Run: headless pygame with SDL's dummy video driver; simulated clock (each Clock.tick advances the game by its frame time, no real sleeping); random seed 0; keys injected as events and as key.get_pressed() state; mouse plan: one left click at the window centre at the start of phase 2, then a move to the lower-right quarter at the start of phase 3.
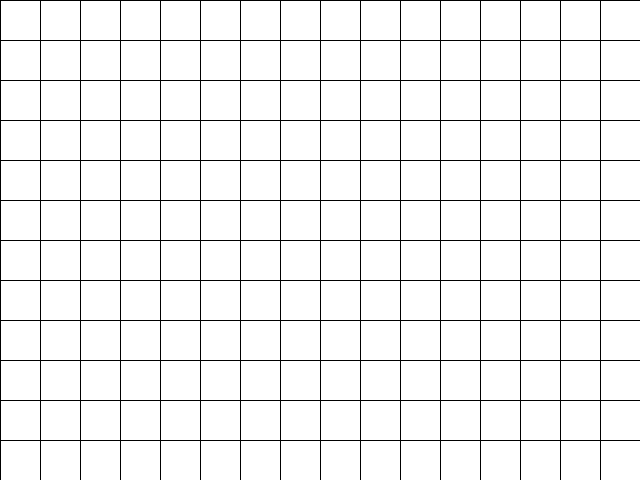
Frame 1 of 4 · flips 1–60 · no input
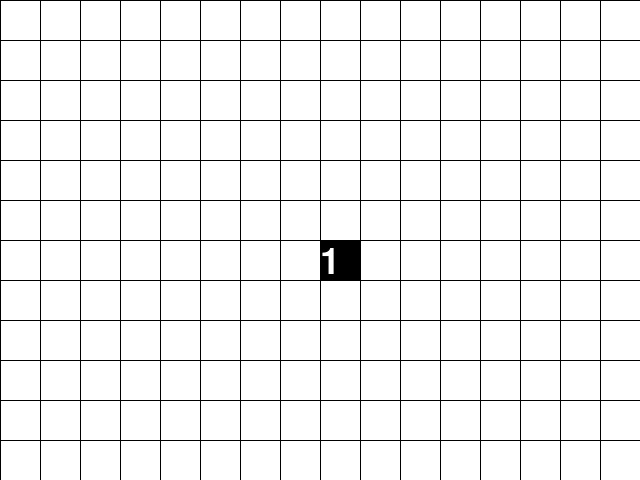
Frame 2 of 4 · flips 61–180 · clicked the window centre · tapped SPACE, RETURN · held RIGHT (→), D
Frame 3 of 4 · flips 181–300 · moved the mouse to the lower-right quarter · held DOWN (↓), S · screen unchanged from frame 2, image omitted
Frame 4 of 4 · flips 301–420 · held LEFT (←), A, UP (↑), W · screen unchanged from frame 3, image omitted

The pygame program that drew these frames:

import sys

import pygame
SCREEN_WIDTH = 640
SCREEN_HEIGHT = 480
GRID_SIZE = 40
current_number = 0
previous_position = None
occupied = []



class Number(pygame.sprite.Sprite):
    def __init__(self,pos,text):
        super().__init__()
        self.image = pygame.Surface((GRID_SIZE, GRID_SIZE))
        text_surface = font.render(text,1,(255,255,255))
        self.image.fill((0, 0, 0))
        self.image.blit(text_surface, (0,5))
        self.rect=self.image.get_rect()
        self.rect.topleft=(pos)

pygame.init()
screen=pygame.display.set_mode((SCREEN_WIDTH, SCREEN_HEIGHT))
font=pygame.font.Font(pygame.font.get_default_font(),36)

numbers=pygame.sprite.Group()
#numbers.add(Number((15,15), "1"))

def draw_grid():
    for x in range(0,SCREEN_WIDTH,GRID_SIZE):
        pygame.draw.line(screen, (0,0,0),(x,0),(x,SCREEN_HEIGHT))
    for y in range(0,SCREEN_HEIGHT,GRID_SIZE):
        pygame.draw.line(screen, (0,0,0),(0,y),(SCREEN_WIDTH, y))

def click_mouse():
    global current_number, previous_position
    pos=pygame.mouse.get_pos()
    grid_pos = togrid(pos)
    if not can_put_block(grid_pos):
        print("not legal")
        return
    previous_position = grid_pos
    pos = snap_grid(pos)
    current_number +=1
    num=Number(pos, str(current_number))
    numbers.add(num)
    occupied.append(grid_pos)

def snap_grid(pos):
    x,y=pos
    return (x//GRID_SIZE*GRID_SIZE,y//GRID_SIZE*GRID_SIZE)

def togrid(pos):
    x,y=pos
    return (x//GRID_SIZE,y//GRID_SIZE)

def can_put_block(pos):
    if pos in occupied:
        return False
    print(pos, previous_position)
    if previous_position is None:
        return True
    x,y = pos
    px,py = previous_position
    dx = abs(x-px)
    dy = abs(y-py)
    if dx==3 and dy==0:
        return True
    if dy==3 and dx==0:
        return True
    if dx==2 and dy==2:
        return True
    return False




while True:
    for event in pygame.event.get():
        if event.type==pygame.QUIT:
            pygame.quit()
            sys.exit()
        if event.type==pygame.MOUSEBUTTONUP:
            click_mouse()
    screen.fill((255,255,255))
    draw_grid()
    numbers.draw(screen)
    pygame.display.flip()
